5-way image classification set "dataset" from GitHub (Aryawwww/Image-Programming-group-10); label vocabulary: tomato bacterial spot, tomato late blight, tomato septoria leaf spot, tomato yellow leaf curl virus, tomato healthy.

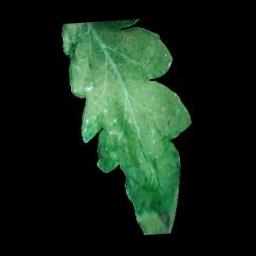
Label: tomato late blight

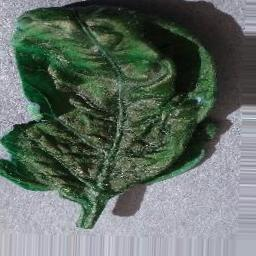
Label: tomato yellow leaf curl virus

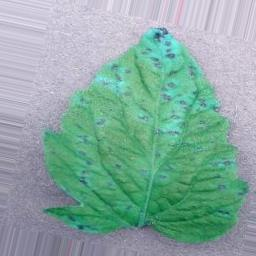
Label: tomato septoria leaf spot

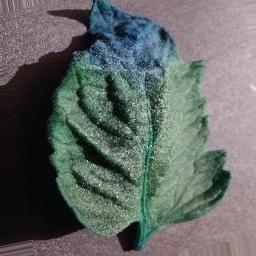
Label: tomato late blight

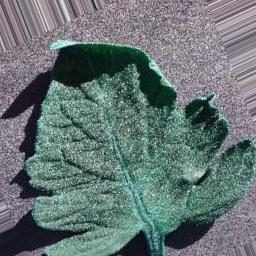
Label: tomato bacterial spot

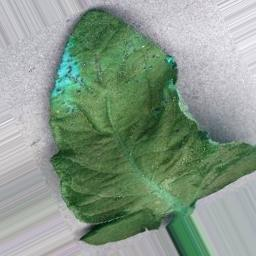
Label: tomato healthy
